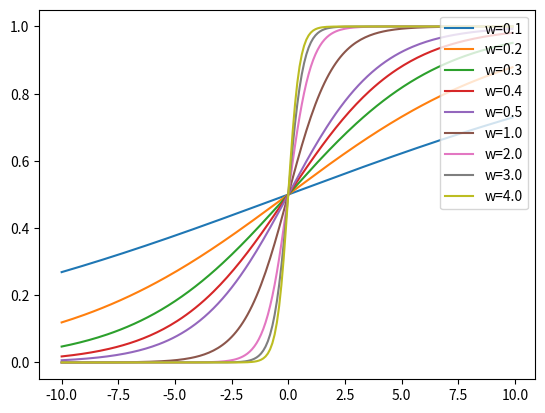

The script that saved this image:
import matplotlib.pyplot as plt
import numpy as np

label = 'w=%.1f'

x = np.arange(-10, 10, 0.1)

for w in [0.1, 0.2, 0.3, 0.4, 0.5, 1.0, 2.0, 3.0, 4.0]:
    f = 1 / (1 + np.exp(-x * w))
    plt.plot(x, f, label=label % w)
plt.legend(loc=1)
plt.show()